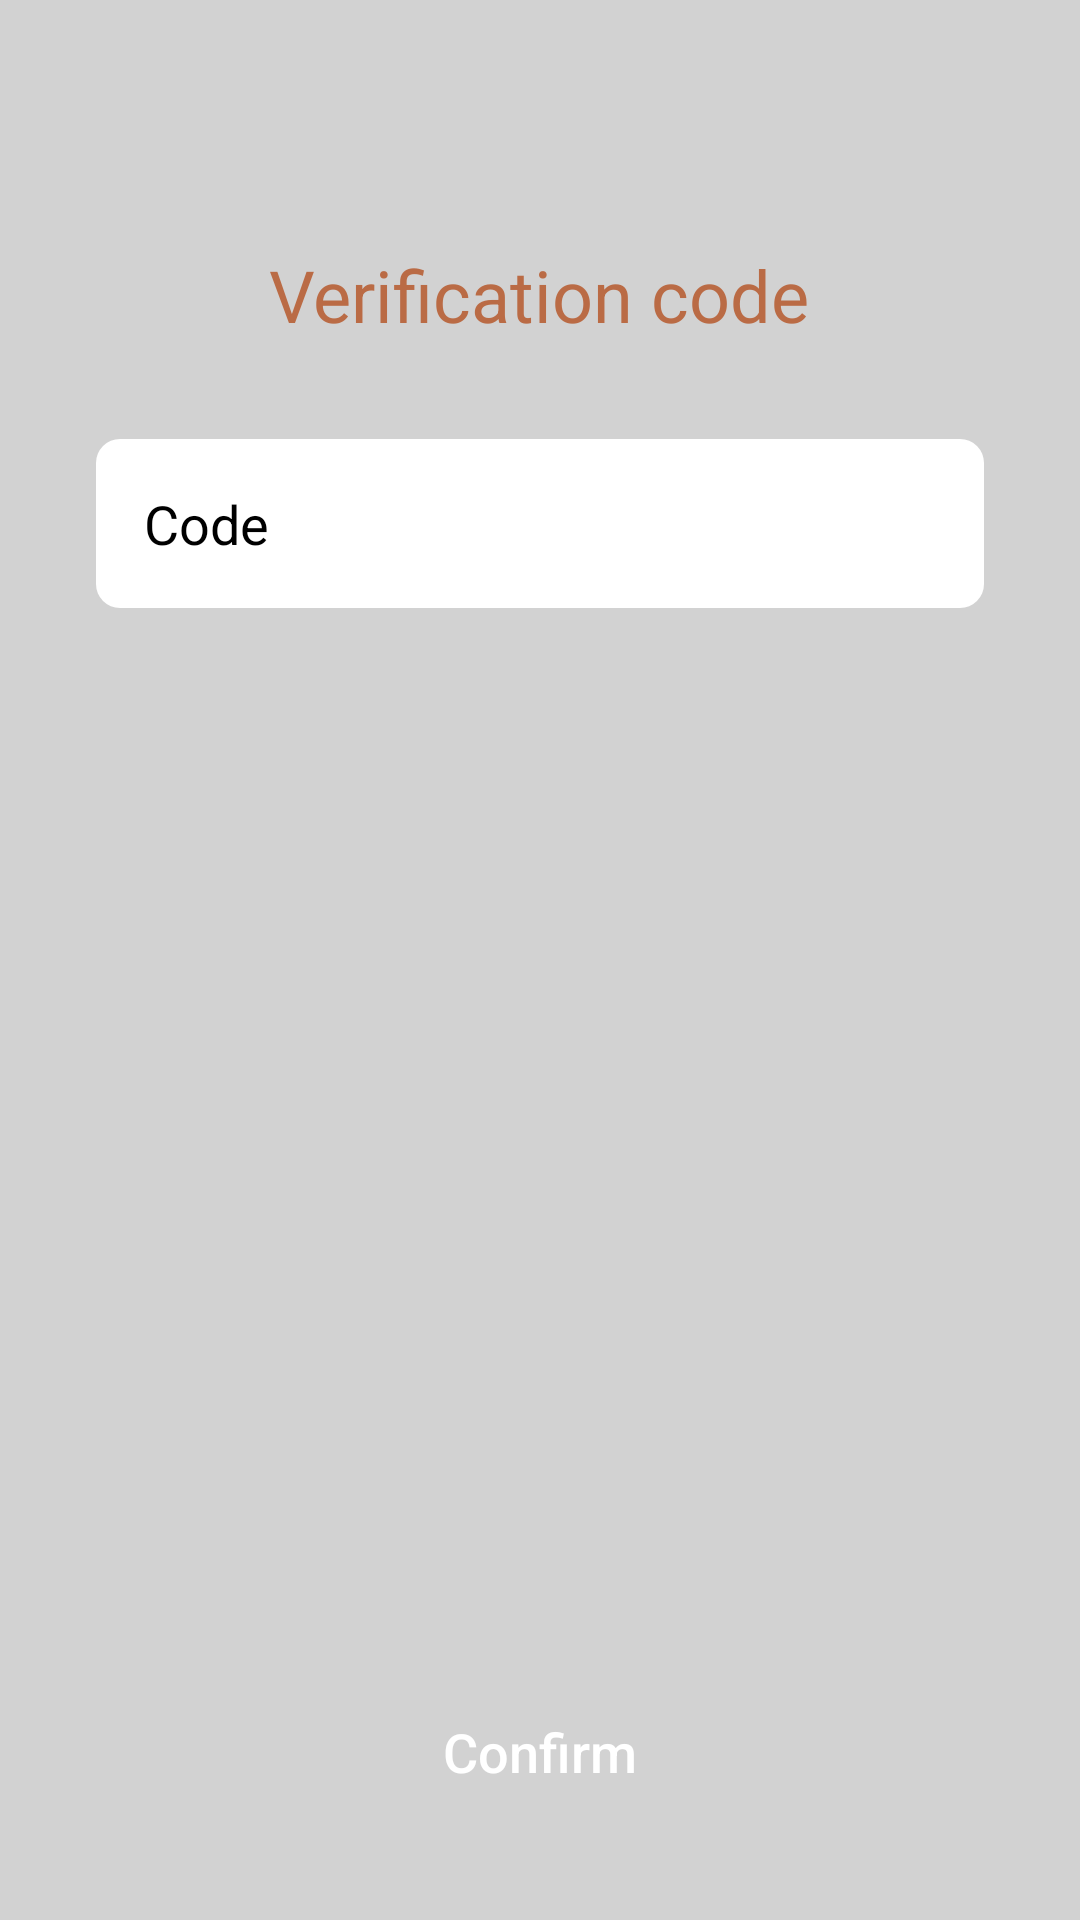

This screen was rendered from an Android layout file. Write that file and the resources it references.
<!-- AndroidManifest.xml: application theme Theme.Chamasegura -->
<!-- res/layout/fragment_verification_code.xml -->
<?xml version="1.0" encoding="utf-8"?>
<RelativeLayout xmlns:android="http://schemas.android.com/apk/res/android"
    xmlns:tools="http://schemas.android.com/tools"
    android:layout_width="match_parent"
    android:layout_height="match_parent"
    android:background="@color/light_gray"
    tools:context=".fragments.fragment_verification_code">

    <ImageButton
        android:id="@+id/backButton"
        android:layout_width="wrap_content"
        android:layout_height="wrap_content"
        android:layout_margin="16dp"
        android:background="@null"
        android:src="@drawable/baseline_arrow_back_24"
        android:contentDescription="Back" />

    <TextView
        android:id="@+id/verificationPrompt"
        android:layout_width="wrap_content"
        android:layout_height="wrap_content"
        android:layout_below="@id/backButton"
        android:layout_centerHorizontal="true"
        android:layout_marginTop="50dp"
        android:text="@string/verificationCode"
        android:textColor="@color/light_orange"
        android:textSize="24sp"/>

    <EditText
        android:id="@+id/codeInput"
        android:layout_width="match_parent"
        android:layout_height="wrap_content"
        android:layout_below="@id/verificationPrompt"
        android:layout_margin="32dp"
        android:layout_marginTop="16dp"
        android:background="@drawable/rounded_edittext"
        android:hint="@string/code"
        android:inputType="number"
        android:padding="16dp"
        android:textColor="#000"
        android:textColorHint="@android:color/black"
        android:textSize="18sp" />

    <Button
        android:id="@+id/confirmButton"
        android:layout_width="match_parent"
        android:layout_height="wrap_content"
        android:layout_alignParentBottom="true"
        android:layout_margin="32dp"
        android:backgroundTint="@color/light_orange"
        android:background="@drawable/rounded_button"
        android:text="@string/buttonConfirm"
        android:textAllCaps="false"
        android:textColor="#FFFFFF"
        android:textSize="18sp"
        android:padding="12dp" />

</RelativeLayout>
<!-- resources referenced by this layout -->
<resources>
  <color name="light_gray">#D2D2D2</color>
  <color name="light_orange">#BA6B45</color>
  <!-- drawable rounded_edittext (drawable) -->
  <?xml version="1.0" encoding="utf-8"?>
  <shape xmlns:android="http://schemas.android.com/apk/res/android">
      <solid android:color="@android:color/white" />
      <corners android:radius="8dp" />
      <padding android:left="8dp" android:top="8dp" android:right="8dp" android:bottom="8dp" />
  </shape>
  <string name="buttonConfirm">Confirm</string>
  <string name="code">Code</string>
  <string name="verificationCode">Verification code</string>
  <style name="Theme.Chamasegura" parent="Theme.MaterialComponents.DayNight.NoActionBar">
          
          <item name="colorPrimary">@color/purple_500</item>
          <item name="colorPrimaryVariant">@color/purple_700</item>
          <item name="colorOnPrimary">@color/white</item>
          
          <item name="colorSecondary">@color/teal_200</item>
          <item name="colorSecondaryVariant">@color/teal_700</item>
          <item name="colorOnSecondary">@color/black</item>
          
          <item name="android:statusBarColor">?attr/colorPrimaryVariant</item>
          
      </style>
  <color name="purple_500">#D2D2D2</color>
  <color name="purple_700">#D2D2D2</color>
  <color name="white">#FFFFFF</color>
  <color name="teal_200">#FF03DAC5</color>
  <color name="teal_700">#FF018786</color>
  <color name="black">#000000</color>
</resources>
